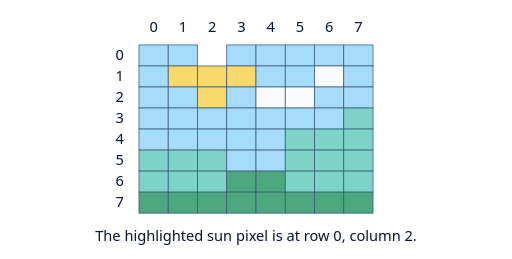
t = 0.00 s
t = 0.83 s: frame unchanged from t = 0.00 s, image omitted
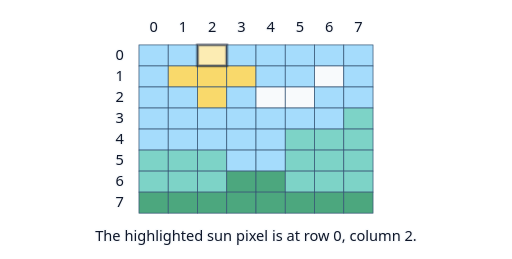
t = 1.63 s
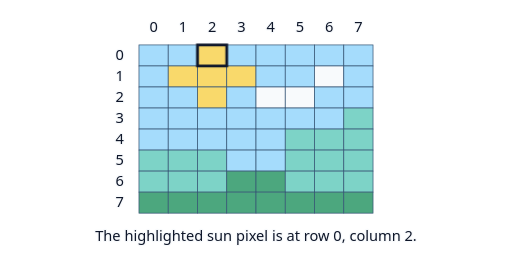
t = 2.50 s
t = 3.50 s: frame unchanged from t = 2.50 s, image omitted
t = 4.00 s: frame unchanged from t = 2.50 s, image omitted

The animated SVG that drew these frames (rendered in a browser with its animation timeline set to each time). Animation: 3 CSS @keyframes rules; one cycle of 5.00 s, repeats indefinitely.

<svg xmlns="http://www.w3.org/2000/svg" width="560" height="283" viewBox="0 0 560 283" role="img" aria-labelledby="title">
  <title id="title">Pixels arranged in rows and columns</title>
  <style>
    text { font: 16px system-ui, sans-serif; text-anchor: middle; fill: #0f172a; }
    .label { paint-order: stroke; stroke: #f8fafc; stroke-width: 3px; stroke-linejoin: round; }
    .tile { fill: #dbeafe; stroke: #4169a9; stroke-width: 2px; }
    .focus { fill: #a7f3d0; stroke: #16835e; stroke-width: 2px; }
    .edge { fill: none; stroke: #64748b; stroke-width: 2.5px; stroke-linecap: round; stroke-linejoin: round; }
    .active { stroke: #16835e; }
    @media (prefers-color-scheme: dark) {
      .label { fill: #f8fafc; stroke: #111827; }
      .edge { stroke: #b8c7db; }
      .active { stroke: #4ade80; }
    }
  .pixel-focus { animation: select-pixel 5s infinite; }
@keyframes select-pixel { 0%, 25% { opacity: 0; } 50%, 100% { opacity: 1; } }
@keyframes reveal { 0%, 35% { opacity: 0; } 60%, 100% { opacity: 1; } }
@keyframes trace-short { 0%, 15% { stroke-dashoffset: 80; opacity: 0; } 18% { opacity: 1; } 55%, 100% { stroke-dashoffset: 0; opacity: 1; } }
@media (prefers-reduced-motion: reduce) { * { animation: none !important; } }
  </style>
  <rect x="152" y="49" width="32" height="23" fill="#a5dcfc" stroke="#365575" stroke-width=".8"/>
  <rect x="184" y="49" width="32" height="23" fill="#a5dcfc" stroke="#365575" stroke-width=".8"/>
  <rect class="pixel-focus" x="216" y="49" width="32" height="23" fill="#f9d96b" stroke="#365575" stroke-width=".8"/>
  <rect x="248" y="49" width="32" height="23" fill="#a5dcfc" stroke="#365575" stroke-width=".8"/>
  <rect x="280" y="49" width="32" height="23" fill="#a5dcfc" stroke="#365575" stroke-width=".8"/>
  <rect x="312" y="49" width="32" height="23" fill="#a5dcfc" stroke="#365575" stroke-width=".8"/>
  <rect x="344" y="49" width="32" height="23" fill="#a5dcfc" stroke="#365575" stroke-width=".8"/>
  <rect x="376" y="49" width="32" height="23" fill="#a5dcfc" stroke="#365575" stroke-width=".8"/>
  <rect x="152" y="72" width="32" height="23" fill="#a5dcfc" stroke="#365575" stroke-width=".8"/>
  <rect x="184" y="72" width="32" height="23" fill="#f9d96b" stroke="#365575" stroke-width=".8"/>
  <rect x="216" y="72" width="32" height="23" fill="#f9d96b" stroke="#365575" stroke-width=".8"/>
  <rect x="248" y="72" width="32" height="23" fill="#f9d96b" stroke="#365575" stroke-width=".8"/>
  <rect x="280" y="72" width="32" height="23" fill="#a5dcfc" stroke="#365575" stroke-width=".8"/>
  <rect x="312" y="72" width="32" height="23" fill="#a5dcfc" stroke="#365575" stroke-width=".8"/>
  <rect x="344" y="72" width="32" height="23" fill="#f8fafc" stroke="#365575" stroke-width=".8"/>
  <rect x="376" y="72" width="32" height="23" fill="#a5dcfc" stroke="#365575" stroke-width=".8"/>
  <rect x="152" y="95" width="32" height="23" fill="#a5dcfc" stroke="#365575" stroke-width=".8"/>
  <rect x="184" y="95" width="32" height="23" fill="#a5dcfc" stroke="#365575" stroke-width=".8"/>
  <rect x="216" y="95" width="32" height="23" fill="#f9d96b" stroke="#365575" stroke-width=".8"/>
  <rect x="248" y="95" width="32" height="23" fill="#a5dcfc" stroke="#365575" stroke-width=".8"/>
  <rect x="280" y="95" width="32" height="23" fill="#f8fafc" stroke="#365575" stroke-width=".8"/>
  <rect x="312" y="95" width="32" height="23" fill="#f8fafc" stroke="#365575" stroke-width=".8"/>
  <rect x="344" y="95" width="32" height="23" fill="#a5dcfc" stroke="#365575" stroke-width=".8"/>
  <rect x="376" y="95" width="32" height="23" fill="#a5dcfc" stroke="#365575" stroke-width=".8"/>
  <rect x="152" y="118" width="32" height="23" fill="#a5dcfc" stroke="#365575" stroke-width=".8"/>
  <rect x="184" y="118" width="32" height="23" fill="#a5dcfc" stroke="#365575" stroke-width=".8"/>
  <rect x="216" y="118" width="32" height="23" fill="#a5dcfc" stroke="#365575" stroke-width=".8"/>
  <rect x="248" y="118" width="32" height="23" fill="#a5dcfc" stroke="#365575" stroke-width=".8"/>
  <rect x="280" y="118" width="32" height="23" fill="#a5dcfc" stroke="#365575" stroke-width=".8"/>
  <rect x="312" y="118" width="32" height="23" fill="#a5dcfc" stroke="#365575" stroke-width=".8"/>
  <rect x="344" y="118" width="32" height="23" fill="#a5dcfc" stroke="#365575" stroke-width=".8"/>
  <rect x="376" y="118" width="32" height="23" fill="#7dd3c7" stroke="#365575" stroke-width=".8"/>
  <rect x="152" y="141" width="32" height="23" fill="#a5dcfc" stroke="#365575" stroke-width=".8"/>
  <rect x="184" y="141" width="32" height="23" fill="#a5dcfc" stroke="#365575" stroke-width=".8"/>
  <rect x="216" y="141" width="32" height="23" fill="#a5dcfc" stroke="#365575" stroke-width=".8"/>
  <rect x="248" y="141" width="32" height="23" fill="#a5dcfc" stroke="#365575" stroke-width=".8"/>
  <rect x="280" y="141" width="32" height="23" fill="#a5dcfc" stroke="#365575" stroke-width=".8"/>
  <rect x="312" y="141" width="32" height="23" fill="#7dd3c7" stroke="#365575" stroke-width=".8"/>
  <rect x="344" y="141" width="32" height="23" fill="#7dd3c7" stroke="#365575" stroke-width=".8"/>
  <rect x="376" y="141" width="32" height="23" fill="#7dd3c7" stroke="#365575" stroke-width=".8"/>
  <rect x="152" y="164" width="32" height="23" fill="#7dd3c7" stroke="#365575" stroke-width=".8"/>
  <rect x="184" y="164" width="32" height="23" fill="#7dd3c7" stroke="#365575" stroke-width=".8"/>
  <rect x="216" y="164" width="32" height="23" fill="#7dd3c7" stroke="#365575" stroke-width=".8"/>
  <rect x="248" y="164" width="32" height="23" fill="#a5dcfc" stroke="#365575" stroke-width=".8"/>
  <rect x="280" y="164" width="32" height="23" fill="#a5dcfc" stroke="#365575" stroke-width=".8"/>
  <rect x="312" y="164" width="32" height="23" fill="#7dd3c7" stroke="#365575" stroke-width=".8"/>
  <rect x="344" y="164" width="32" height="23" fill="#7dd3c7" stroke="#365575" stroke-width=".8"/>
  <rect x="376" y="164" width="32" height="23" fill="#7dd3c7" stroke="#365575" stroke-width=".8"/>
  <rect x="152" y="187" width="32" height="23" fill="#7dd3c7" stroke="#365575" stroke-width=".8"/>
  <rect x="184" y="187" width="32" height="23" fill="#7dd3c7" stroke="#365575" stroke-width=".8"/>
  <rect x="216" y="187" width="32" height="23" fill="#7dd3c7" stroke="#365575" stroke-width=".8"/>
  <rect x="248" y="187" width="32" height="23" fill="#4ca77e" stroke="#365575" stroke-width=".8"/>
  <rect x="280" y="187" width="32" height="23" fill="#4ca77e" stroke="#365575" stroke-width=".8"/>
  <rect x="312" y="187" width="32" height="23" fill="#7dd3c7" stroke="#365575" stroke-width=".8"/>
  <rect x="344" y="187" width="32" height="23" fill="#7dd3c7" stroke="#365575" stroke-width=".8"/>
  <rect x="376" y="187" width="32" height="23" fill="#7dd3c7" stroke="#365575" stroke-width=".8"/>
  <rect x="152" y="210" width="32" height="23" fill="#4ca77e" stroke="#365575" stroke-width=".8"/>
  <rect x="184" y="210" width="32" height="23" fill="#4ca77e" stroke="#365575" stroke-width=".8"/>
  <rect x="216" y="210" width="32" height="23" fill="#4ca77e" stroke="#365575" stroke-width=".8"/>
  <rect x="248" y="210" width="32" height="23" fill="#4ca77e" stroke="#365575" stroke-width=".8"/>
  <rect x="280" y="210" width="32" height="23" fill="#4ca77e" stroke="#365575" stroke-width=".8"/>
  <rect x="312" y="210" width="32" height="23" fill="#4ca77e" stroke="#365575" stroke-width=".8"/>
  <rect x="344" y="210" width="32" height="23" fill="#4ca77e" stroke="#365575" stroke-width=".8"/>
  <rect x="376" y="210" width="32" height="23" fill="#4ca77e" stroke="#365575" stroke-width=".8"/>
  <text class="label" x="131" y="65">0</text>
  <text class="label" x="131" y="88">1</text>
  <text class="label" x="131" y="111">2</text>
  <text class="label" x="131" y="134">3</text>
  <text class="label" x="131" y="157">4</text>
  <text class="label" x="131" y="180">5</text>
  <text class="label" x="131" y="203">6</text>
  <text class="label" x="131" y="226">7</text>
  <text class="label" x="168" y="35">0</text>
  <text class="label" x="200" y="35">1</text>
  <text class="label" x="232" y="35">2</text>
  <text class="label" x="264" y="35">3</text>
  <text class="label" x="296" y="35">4</text>
  <text class="label" x="328" y="35">5</text>
  <text class="label" x="360" y="35">6</text>
  <text class="label" x="392" y="35">7</text>
  <rect class="pixel-focus" x="216" y="49" width="32" height="23" fill="none" stroke="#0f172a" stroke-width="3"/>
  <text class="label" x="280" y="263">The highlighted sun pixel is at row 0, column 2.</text>
</svg>
